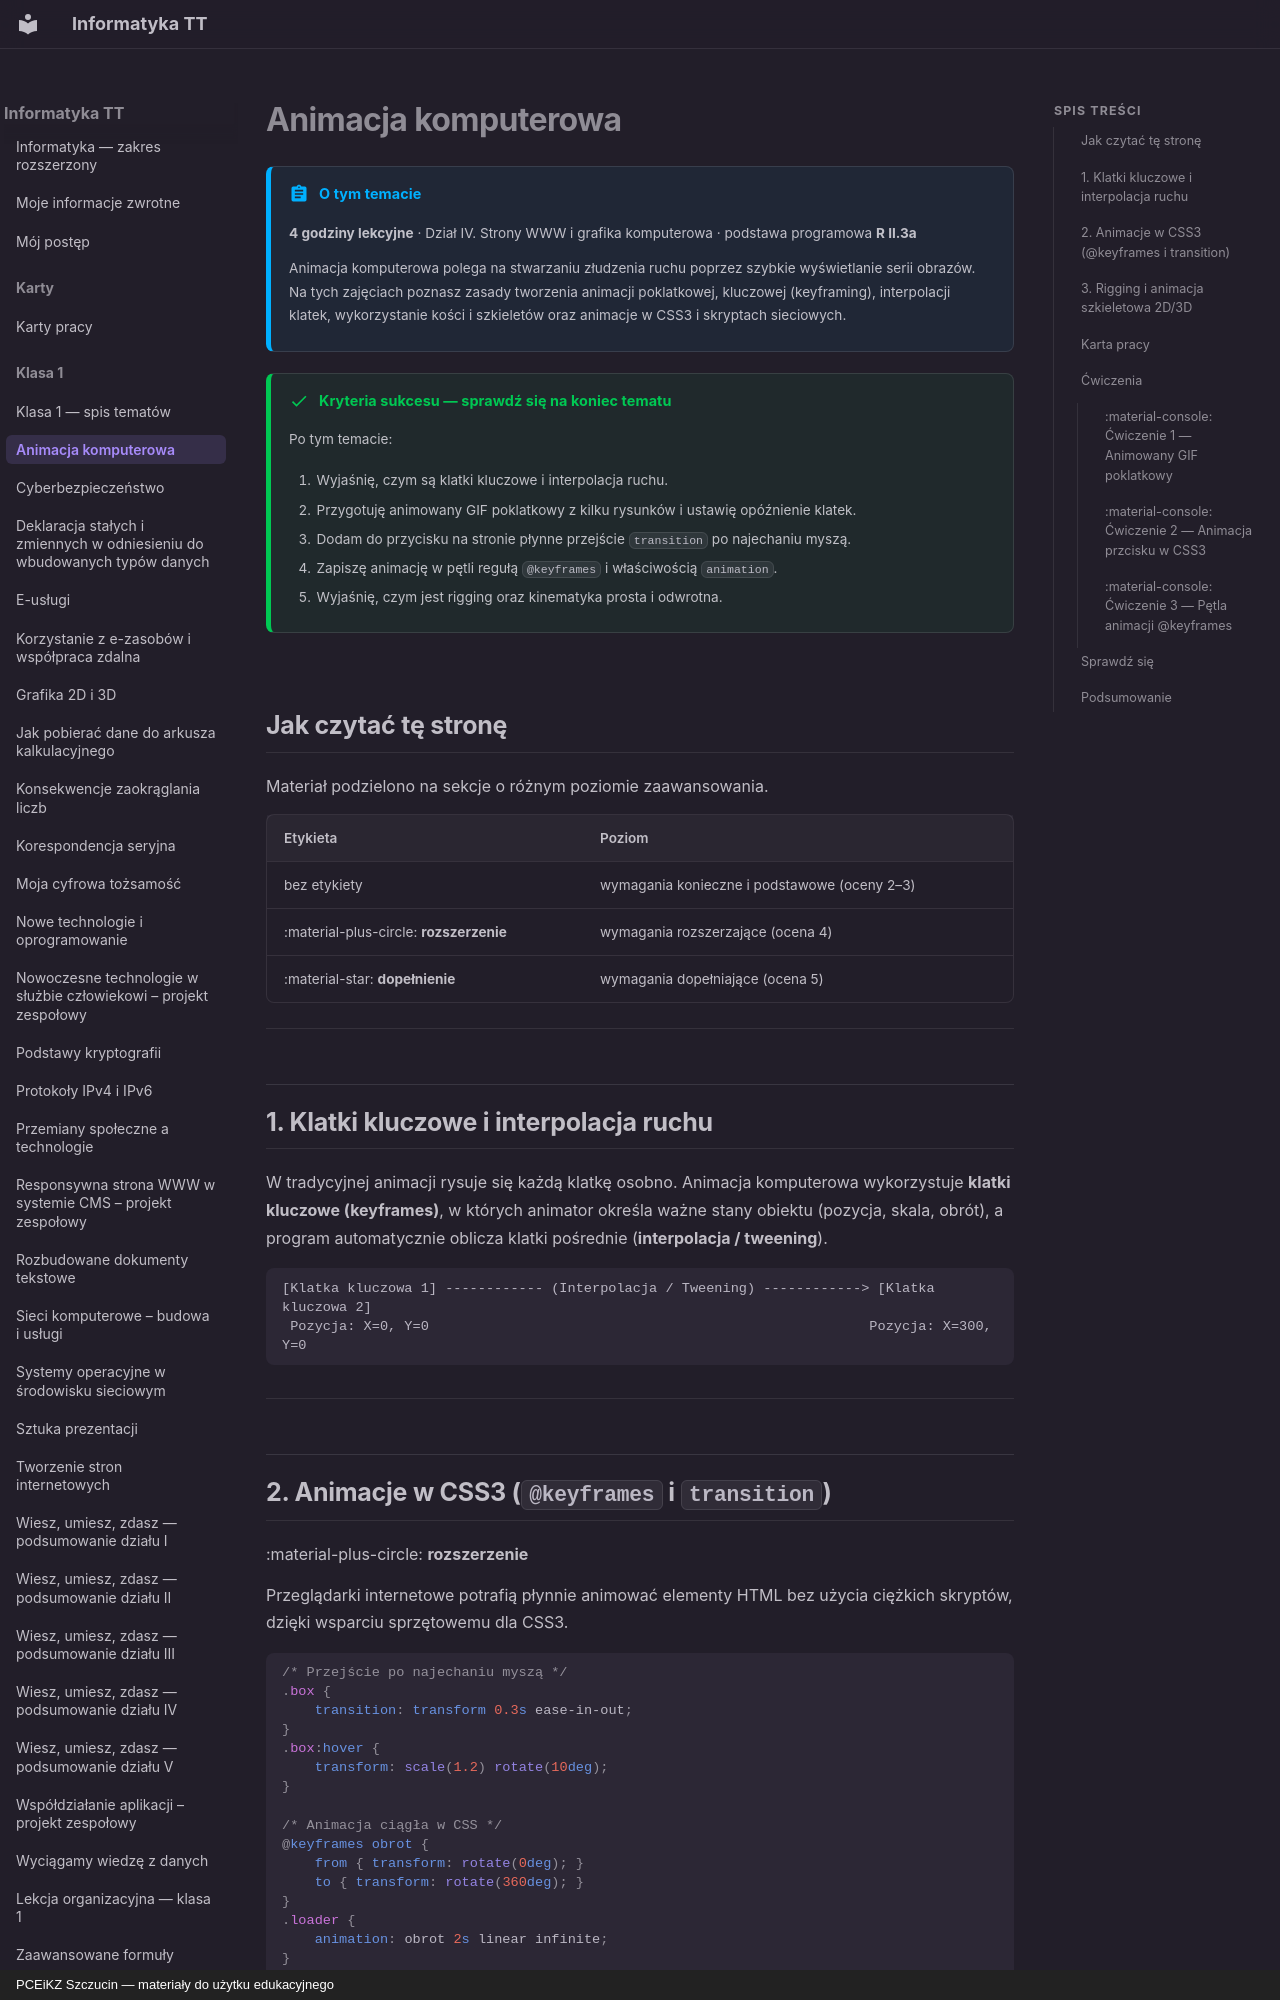

repository: JosiMate/inf-tt · page: klasa-1/animacja-komputerowa/index.html · generator: mkdocs · copyright: PCEiKZ Szczucin — materiały do użytku edukacyjnego

# Animacja komputerowa

!!! abstract "O tym temacie"

    **4 godziny lekcyjne** · Dział IV. Strony WWW i grafika komputerowa
    · podstawa programowa **R II.3a**

    Animacja komputerowa polega na stwarzaniu złudzenia ruchu poprzez szybkie wyświetlanie serii obrazów. Na tych zajęciach poznasz zasady tworzenia animacji poklatkowej, kluczowej (keyframing), interpolacji klatek, wykorzystanie kości i szkieletów oraz animacje w CSS3 i skryptach sieciowych.

!!! success "Kryteria sukcesu — sprawdź się na koniec tematu"

    Po tym temacie:

    1. Wyjaśnię, czym są klatki kluczowe i interpolacja ruchu.
    2. Przygotuję animowany GIF poklatkowy z kilku rysunków i ustawię opóźnienie klatek.
    3. Dodam do przycisku na stronie płynne przejście `transition` po najechaniu myszą.
    4. Zapiszę animację w pętli regułą `@keyframes` i właściwością `animation`.
    5. Wyjaśnię, czym jest rigging oraz kinematyka prosta i odwrotna.

## Jak czytać tę stronę

Materiał podzielono na sekcje o różnym poziomie zaawansowania.

| Etykieta | Poziom |
| --- | --- |
| bez etykiety | wymagania konieczne i podstawowe (oceny 2–3) |
| :material-plus-circle: **rozszerzenie** | wymagania rozszerzające (ocena 4) |
| :material-star: **dopełnienie** | wymagania dopełniające (ocena 5) |

---

## 1. Klatki kluczowe i interpolacja ruchu

W tradycyjnej animacji rysuje się każdą klatkę osobno. Animacja komputerowa wykorzystuje **klatki kluczowe (keyframes)**, w których animator określa ważne stany obiektu (pozycja, skala, obrót), a program automatycznie oblicza klatki pośrednie (**interpolacja / tweening**).

```text
[Klatka kluczowa 1] ------------ (Interpolacja / Tweening) ------------> [Klatka kluczowa 2]
 Pozycja: X=0, Y=0                                                      Pozycja: X=300, Y=0
```

---

## 2. Animacje w CSS3 (`@keyframes` i `transition`)

:material-plus-circle: **rozszerzenie**

Przeglądarki internetowe potrafią płynnie animować elementy HTML bez użycia ciężkich skryptów, dzięki wsparciu sprzętowemu dla CSS3.

```css
/* Przejście po najechaniu myszą */
.box {
    transition: transform 0.3s ease-in-out;
}
.box:hover {
    transform: scale(1.2) rotate(10deg);
}

/* Animacja ciągła w CSS */
@keyframes obrot {
    from { transform: rotate(0deg); }
    to { transform: rotate(360deg); }
}
.loader {
    animation: obrot 2s linear infinite;
}
```

---

## 3. Rigging i animacja szkieletowa 2D/3D

:material-star: **dopełnienie**

**Rigging** polega na stworzeniu wewnątrz obiektu lub postaci układu połączonych ze sobą kości (szkieletu). Dzięki temu animowanie postaci sprowadza się do przemieszczania kości, a siatka (mesh) odkształca się automatycznie.

- **Kinematyka prosta (FK):** ruch kości nadrzędnej obraca wszystkie kości podporządkowane.
- **Kinematyka odwrotna (IK):** przemieszczenie dłoni lub stopy automatycznie wylicza zgięcie łokcia lub kolana.

---
